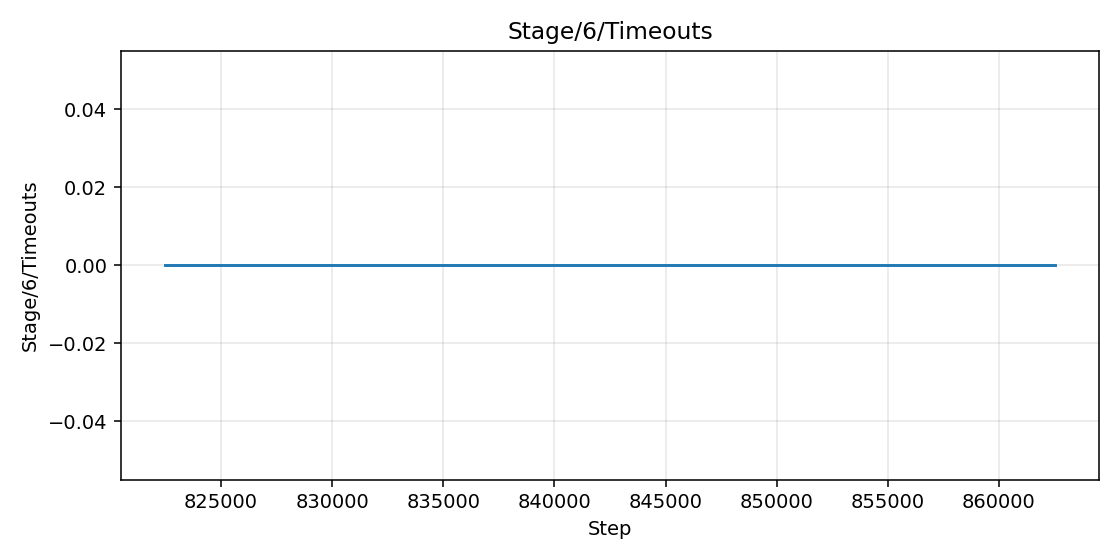

Data behind this chart, as committed beside it:
step, value
822500, 0.0
825000, 0.0
827500, 0.0
830000, 0.0
832500, 0.0
835000, 0.0
837500, 0.0
840000, 0.0
842500, 0.0
845000, 0.0
847500, 0.0
850000, 0.0
852500, 0.0
855000, 0.0
857500, 0.0
860000, 0.0
862500, 0.0
